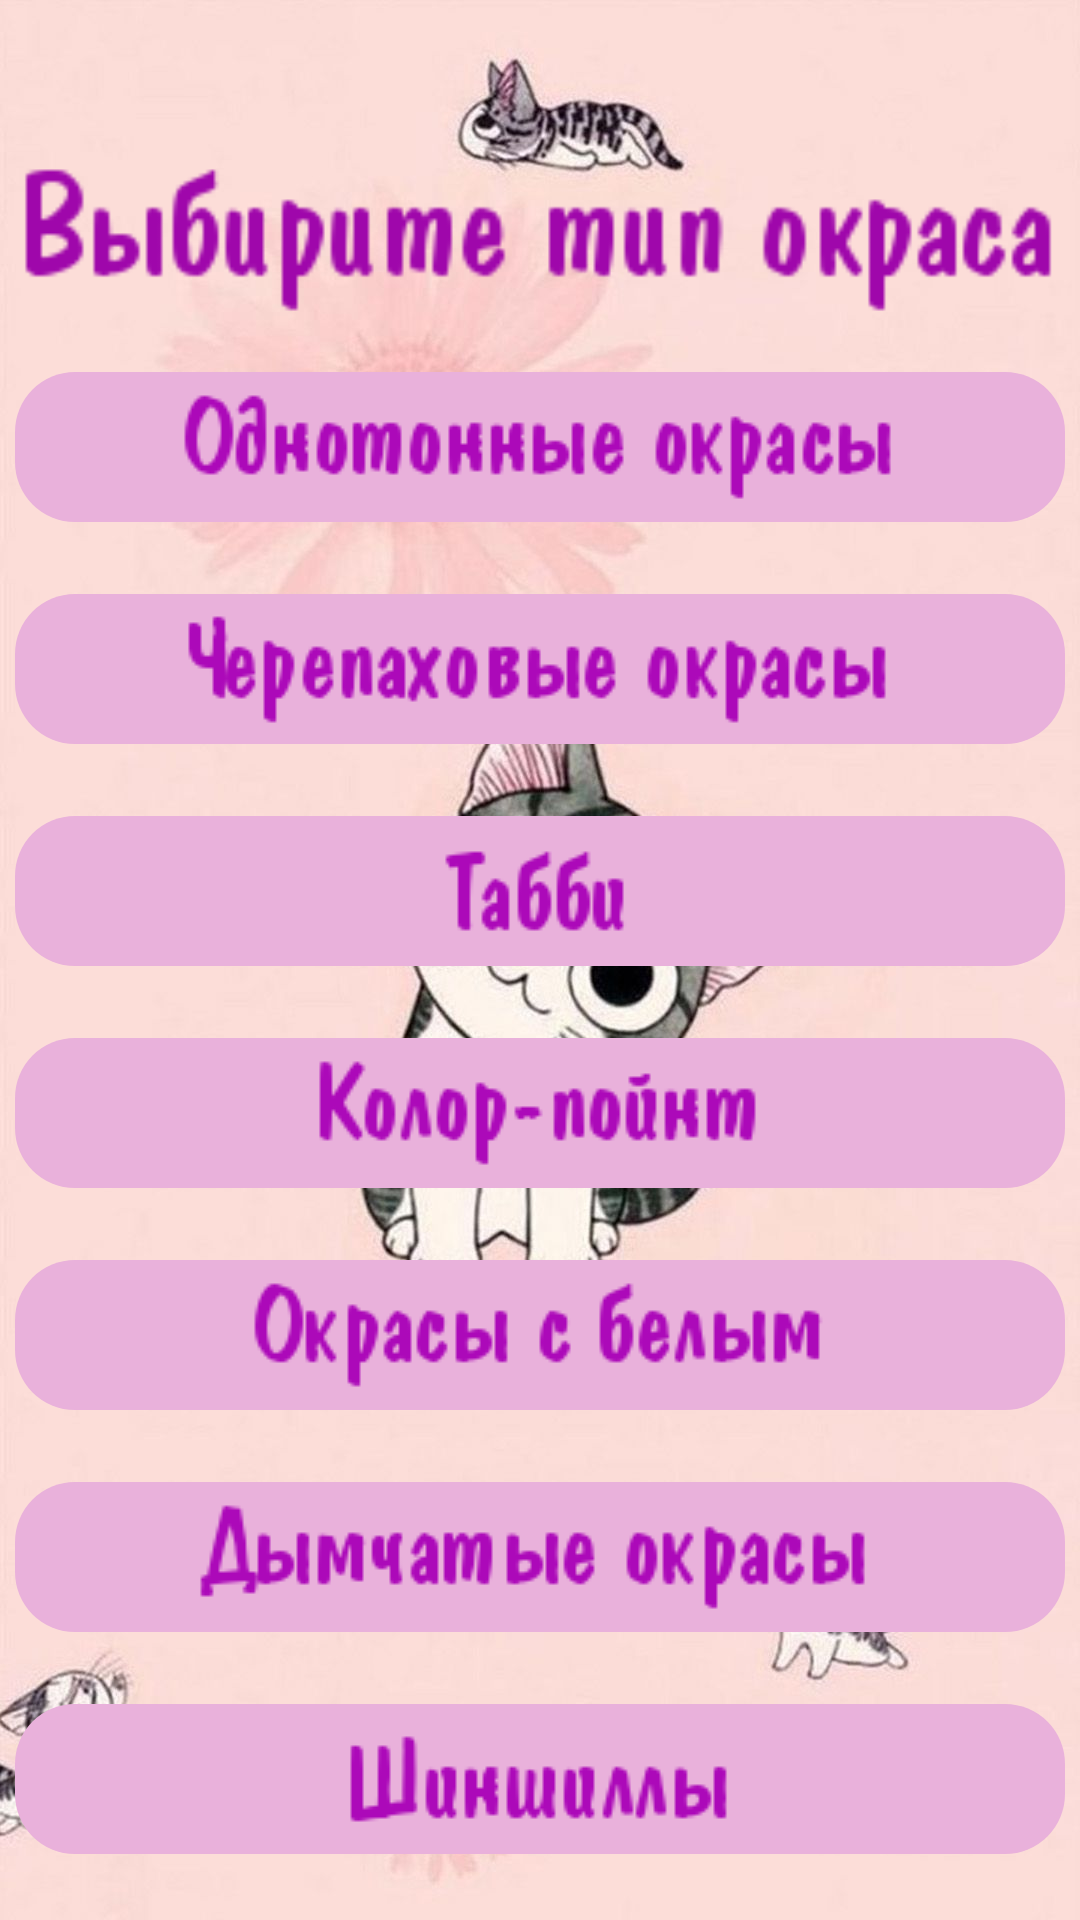

This screen was rendered from an Android layout file. Write that file and the resources it references.
<!-- AndroidManifest.xml: application theme Theme.ColorsOfCats -->
<!-- res/layout/activity_two_activity.xml -->
<?xml version="1.0" encoding="utf-8"?>
<androidx.constraintlayout.widget.ConstraintLayout xmlns:android="http://schemas.android.com/apk/res/android"
    xmlns:app="http://schemas.android.com/apk/res-auto"
    xmlns:tools="http://schemas.android.com/tools"
    android:layout_width="match_parent"
    android:layout_height="match_parent"
    tools:context=".TwoActivity"
    android:background="@drawable/cats_background">
    <ImageView
        android:id="@+id/tip"
        android:layout_width="350dp"
        android:layout_height="70sp"
        android:layout_marginTop="45dp"
        android:background="@null"
        android:backgroundTint="@null"
        android:src="@drawable/tip"
        app:layout_constraintTop_toTopOf="parent"
        app:layout_constraintStart_toStartOf="parent"
        app:layout_constraintEnd_toEndOf="parent"/>
    <LinearLayout
        android:layout_width="350dp"
        android:layout_height="500dp"
        android:layout_marginTop="6dp"
        android:orientation="vertical"
        android:gravity="center_vertical"
        app:layout_constraintStart_toStartOf="parent"
        app:layout_constraintEnd_toEndOf="parent"
        app:layout_constraintTop_toBottomOf="@+id/tip">

        <ImageButton
            android:id="@+id/imageButtonSolid"
            android:layout_width="match_parent"
            android:layout_height="50dp"
            android:layout_marginVertical="12dp"
            android:background="@drawable/shape_text"
            android:src="@drawable/solid"
            tools:ignore="SpeakableTextPresentCheck" />

        <ImageButton
            android:id="@+id/imageButtonTurtle"
            android:layout_width="match_parent"
            android:layout_height="50dp"
            android:layout_marginVertical="12dp"
            android:background="@drawable/shape_text"
            android:src="@drawable/turtle"
            tools:ignore="SpeakableTextPresentCheck" />

        <ImageButton
            android:id="@+id/imageButtonTabby"
            android:layout_width="match_parent"
            android:layout_height="50dp"
            android:layout_marginVertical="12dp"
            android:background="@drawable/shape_text"
            android:src="@drawable/tabby"
            tools:ignore="SpeakableTextPresentCheck" />

        <ImageButton
            android:id="@+id/imageButtonPoint"
            android:layout_width="match_parent"
            android:layout_height="50dp"
            android:layout_marginVertical="12dp"
            android:background="@drawable/shape_text"
            android:src="@drawable/point"
            tools:ignore="SpeakableTextPresentCheck" />

        <ImageButton
            android:id="@+id/imageButtonWhite"
            android:layout_width="match_parent"
            android:layout_height="50dp"
            android:layout_marginVertical="12dp"
            android:background="@drawable/shape_text"
            android:src="@drawable/white"
            tools:ignore="SpeakableTextPresentCheck" />

        <ImageButton
            android:id="@+id/imageButtonSmoky"
            android:layout_width="match_parent"
            android:layout_height="50dp"
            android:layout_marginVertical="12dp"
            android:background="@drawable/shape_text"
            android:src="@drawable/smoky"
            tools:ignore="SpeakableTextPresentCheck" />

        <ImageButton
            android:id="@+id/imageButtonChinchillas"
            android:layout_width="match_parent"
            android:layout_height="50dp"
            android:layout_marginVertical="12dp"
            android:background="@drawable/shape_text"
            android:src="@drawable/chinchillas"
            tools:ignore="SpeakableTextPresentCheck" />
    </LinearLayout>
</androidx.constraintlayout.widget.ConstraintLayout>
<!-- resources referenced by this layout -->
<resources>
  <!-- drawable cats_background: jpg bitmap (drawable-v24, 82319 bytes) -->
  <!-- drawable chinchillas: png bitmap (drawable-v24, 1857 bytes) -->
  <!-- drawable point: png bitmap (drawable-v24, 2371 bytes) -->
  <!-- drawable shape_text (drawable) -->
  <?xml version="1.0" encoding="utf-8"?>
  <selector xmlns:android="http://schemas.android.com/apk/res/android">
      <item>
          <shape android:shape="rectangle">
              <solid android:color="@color/textBackgroundColor"/>
              <corners android:radius="20dp"/>
          </shape>
      </item>
  </selector>
  <!-- drawable smoky: png bitmap (drawable-v24, 3248 bytes) -->
  <!-- drawable solid: png bitmap (drawable-v24, 3316 bytes) -->
  <!-- drawable tabby: png bitmap (drawable-v24, 1129 bytes) -->
  <!-- drawable tip: png bitmap (drawable-v24, 3765 bytes) -->
  <!-- drawable turtle: png bitmap (drawable-v24, 3126 bytes) -->
  <!-- drawable white: png bitmap (drawable-v24, 3001 bytes) -->
  <style name="Theme.ColorsOfCats" parent="Base.Theme.ColorsOfCats" />
  <color name="textBackgroundColor">#E9B1DB</color>
  <style name="Base.Theme.ColorsOfCats" parent="Theme.Material3.DayNight.NoActionBar">
          
          
      </style>
</resources>
